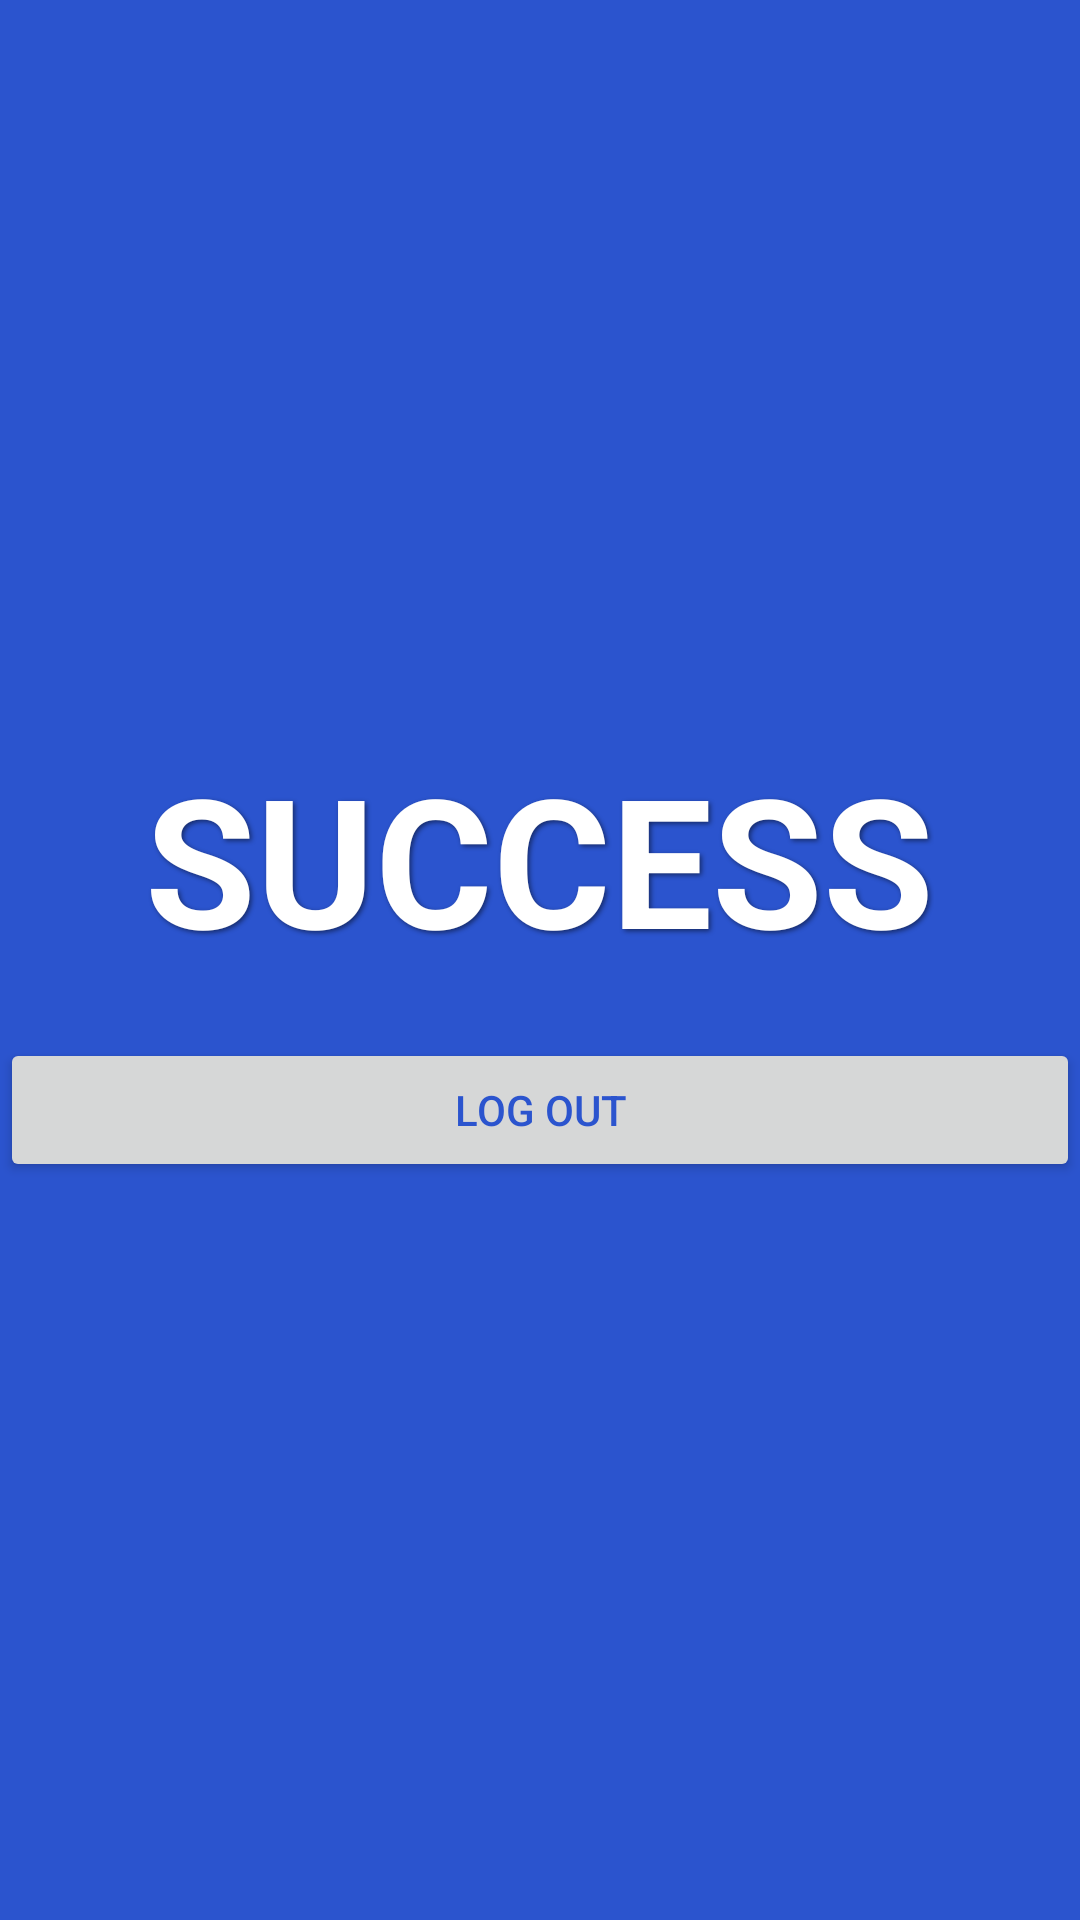

Layout XML and referenced resources for this Android screen:
<!-- AndroidManifest.xml: application theme AppTheme -->
<!-- res/layout/activity_main.xml -->
<?xml version="1.0" encoding="utf-8"?>
<LinearLayout xmlns:android="http://schemas.android.com/apk/res/android"
    android:layout_width="match_parent"
    android:layout_height="match_parent"
    android:gravity="center"
    android:orientation="vertical"
    android:background="@color/colorPrimary">

        <TextView
            android:layout_width="wrap_content"
            android:layout_height="wrap_content"
            android:text="SUCCESS"
            android:textStyle="bold"
            android:textColor="@color/whiteColor"
            android:textSize="60sp"
            android:shadowColor="@color/textShadow"
            android:shadowDx="2"
            android:shadowDy="2"
            android:shadowRadius="4"/>

    <Button
        android:layout_width="match_parent"
        android:layout_height="wrap_content"
        android:layout_marginTop="20dp"
        android:text="@string/logout"
        android:id="@+id/logoutBt"
        android:textColor="@color/colorPrimary"/>

    </LinearLayout>
<!-- resources referenced by this layout -->
<resources>
  <color name="colorPrimary">#2B54CE</color>
  <color name="textShadow">#7F000000</color>
  <color name="whiteColor">#FFFFFF</color>
  <string name="logout">Log out</string>
  <style name="AppTheme" parent="Theme.AppCompat.Light.DarkActionBar">
          
  
  
          <item name="colorPrimary">@color/colorPrimary</item>
  
  
      </style>
</resources>
